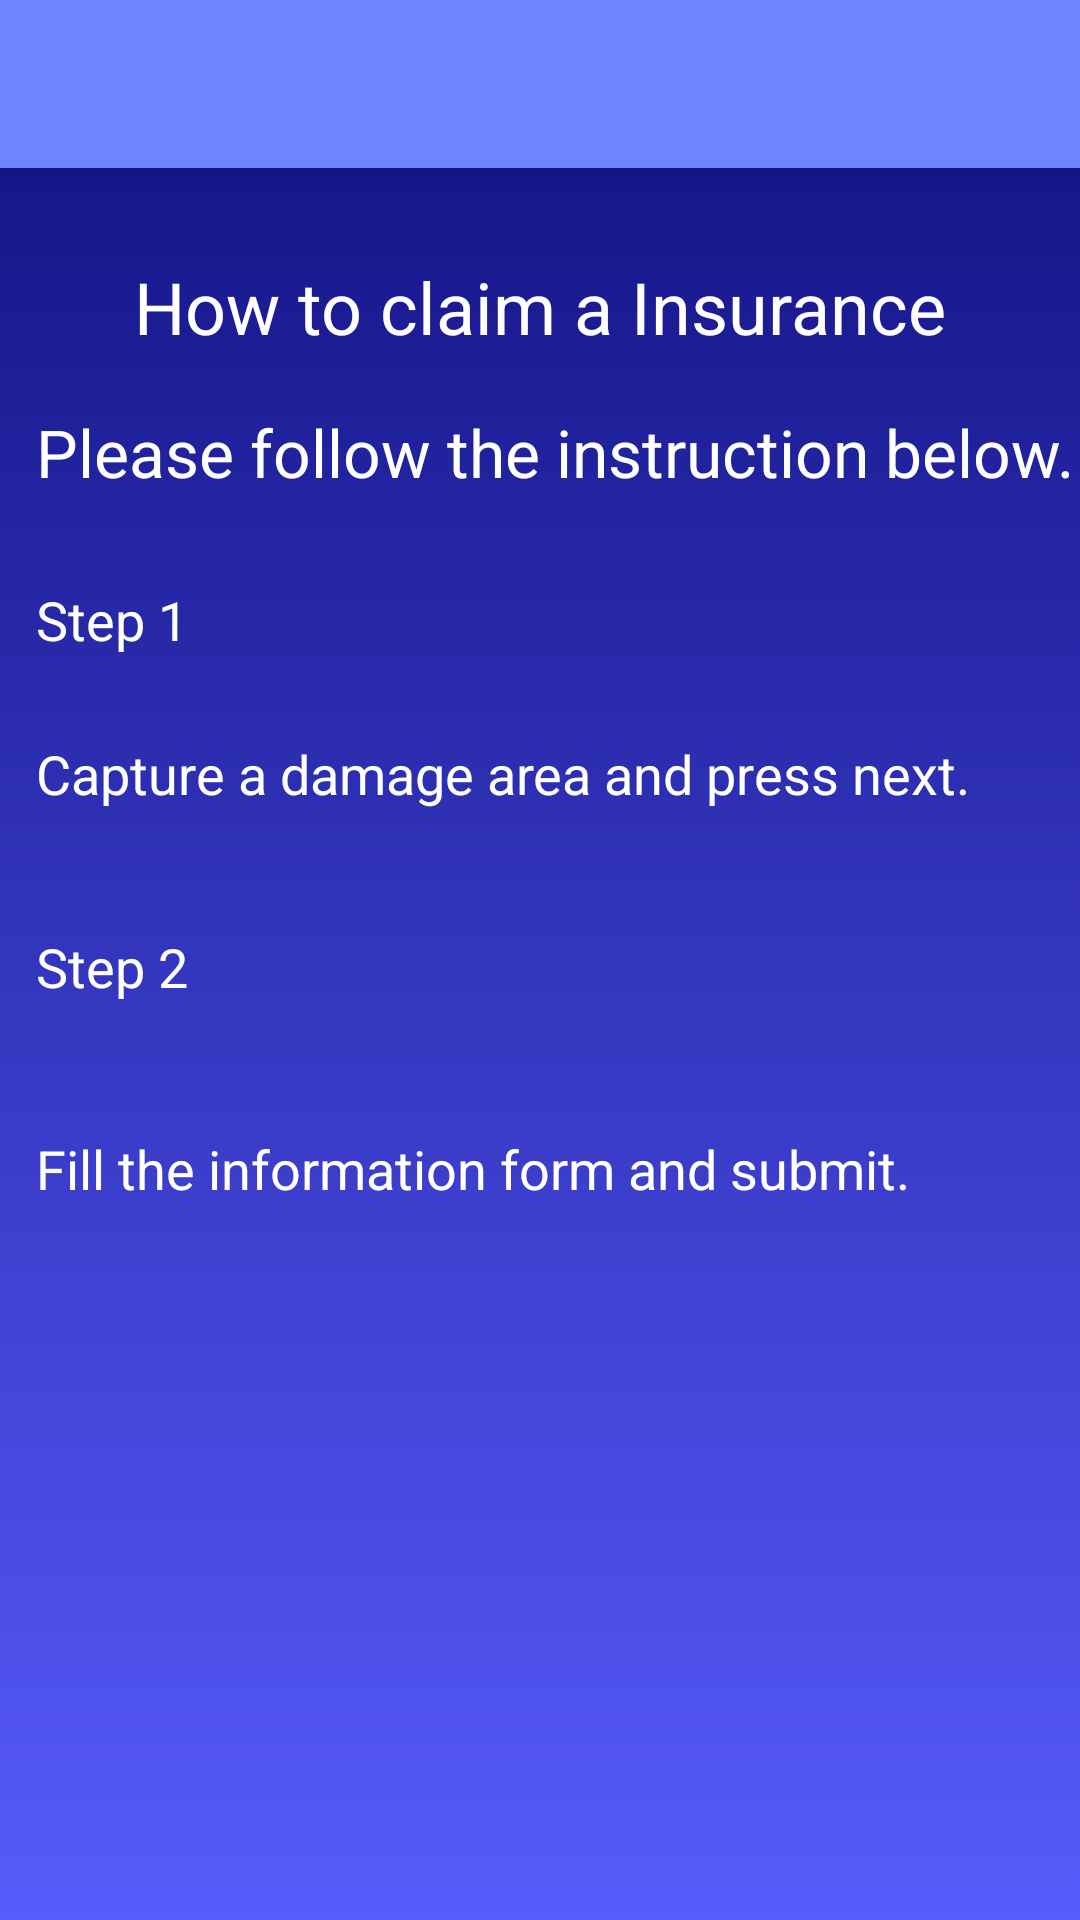

Write the Android layout XML for this screen, with the resource values it uses.
<!-- AndroidManifest.xml: application theme AppTheme -->
<!-- res/layout/activity_instruction.xml -->
<?xml version="1.0" encoding="utf-8"?>
<RelativeLayout xmlns:android="http://schemas.android.com/apk/res/android"
    xmlns:tools="http://schemas.android.com/tools"
    android:id="@+id/activity_information"
    android:layout_width="match_parent"
    android:layout_height="match_parent"
    android:background="@drawable/gradient_background"
    tools:context="com.example.harshi.capturephoto.Information">


    <include

        layout="@layout/toolbar"
        android:id="@id/my_toolbar"
        />

    <TextView
        android:text="Please follow the instruction below."
        android:layout_width="wrap_content"
        android:layout_height="wrap_content"
        android:layout_below="@+id/my_toolbar"
        android:layout_alignParentLeft="true"
        android:layout_alignParentStart="true"
        android:layout_marginLeft="12dp"
        android:layout_marginStart="12dp"
        android:layout_marginTop="80dp"
        android:id="@+id/textView8"
        android:textColor="@color/cardview_light_background"
        android:textSize="22dp" />

    <TextView
        android:text="Step 1"
        android:layout_width="wrap_content"
        android:layout_height="wrap_content"
        android:layout_below="@+id/textView8"
        android:layout_alignLeft="@+id/textView8"
        android:layout_alignStart="@+id/textView8"
        android:layout_marginTop="29dp"
        android:id="@+id/textView10"
        android:textColor="@color/cardview_light_background"
        android:textSize="18sp" />

    <TextView
        android:text="How to claim a Insurance"
        android:layout_width="wrap_content"
        android:layout_height="wrap_content"
        android:layout_below="@+id/my_toolbar"
        android:layout_centerHorizontal="true"
        android:layout_marginTop="30dp"
        android:id="@+id/textView11"
        android:textColor="@color/cardview_light_background"
        android:textSize="24sp" />

    <TextView
        android:text="Capture a damage area and press next."
        android:layout_width="wrap_content"
        android:layout_height="wrap_content"
        android:layout_below="@+id/textView10"
        android:layout_alignLeft="@+id/textView10"
        android:layout_alignStart="@+id/textView10"
        android:layout_marginTop="27dp"
        android:id="@+id/textView12"
        android:textColor="@color/cardview_light_background"
        android:textSize="18sp" />

    <TextView
        android:text="Step 2"
        android:layout_width="wrap_content"
        android:layout_height="wrap_content"
        android:layout_below="@+id/textView12"
        android:layout_alignLeft="@+id/textView12"
        android:layout_alignStart="@+id/textView12"
        android:layout_marginTop="40dp"
        android:id="@+id/textView"
        android:textColor="@color/cardview_light_background"
        android:textSize="18sp" />

    <TextView
        android:text="Fill the information form and submit."
        android:layout_width="wrap_content"
        android:layout_height="wrap_content"
        android:layout_below="@+id/textView"
        android:layout_alignLeft="@+id/textView"
        android:layout_alignStart="@+id/textView"
        android:layout_marginTop="43dp"
        android:id="@+id/textView6"
        android:textColor="@color/cardview_light_background"
        android:textSize="18sp" />

</RelativeLayout>
<!-- res/layout/toolbar.xml (included above) -->
<?xml version="1.0" encoding="utf-8"?>
<android.support.v7.widget.Toolbar xmlns:android="http://schemas.android.com/apk/res/android"

    android:id="@+id/my_toolbar"
    android:layout_width="match_parent"
    android:layout_height="wrap_content"
    android:background="@color/colorPrimary"
    android:elevation="4dp"
    android:theme="@style/ThemeOverlay.AppCompat.ActionBar" >
</android.support.v7.widget.Toolbar>
<!-- resources referenced by this layout -->
<resources>
  <color name="colorPrimary">#6f85ff</color>
  <!-- drawable gradient_background (drawable) -->
  <?xml version="1.0" encoding="utf-8"?>
  <shape xmlns:android="http://schemas.android.com/apk/res/android"
      android:shape="rectangle">
      <gradient
          android:startColor="#575BFB"
          android:endColor="#101080"
          android:angle="90"/>
  
  </shape>
  <style name="AppTheme" parent="Theme.AppCompat.Light.NoActionBar">
          
          <item name="colorPrimary">@color/colorPrimary</item>
          <item name="colorPrimaryDark">@color/colorPrimaryDark</item>
          <item name="colorControlNormal">#02465F</item>
      </style>
  <color name="colorPrimaryDark">#303F9F</color>
</resources>
